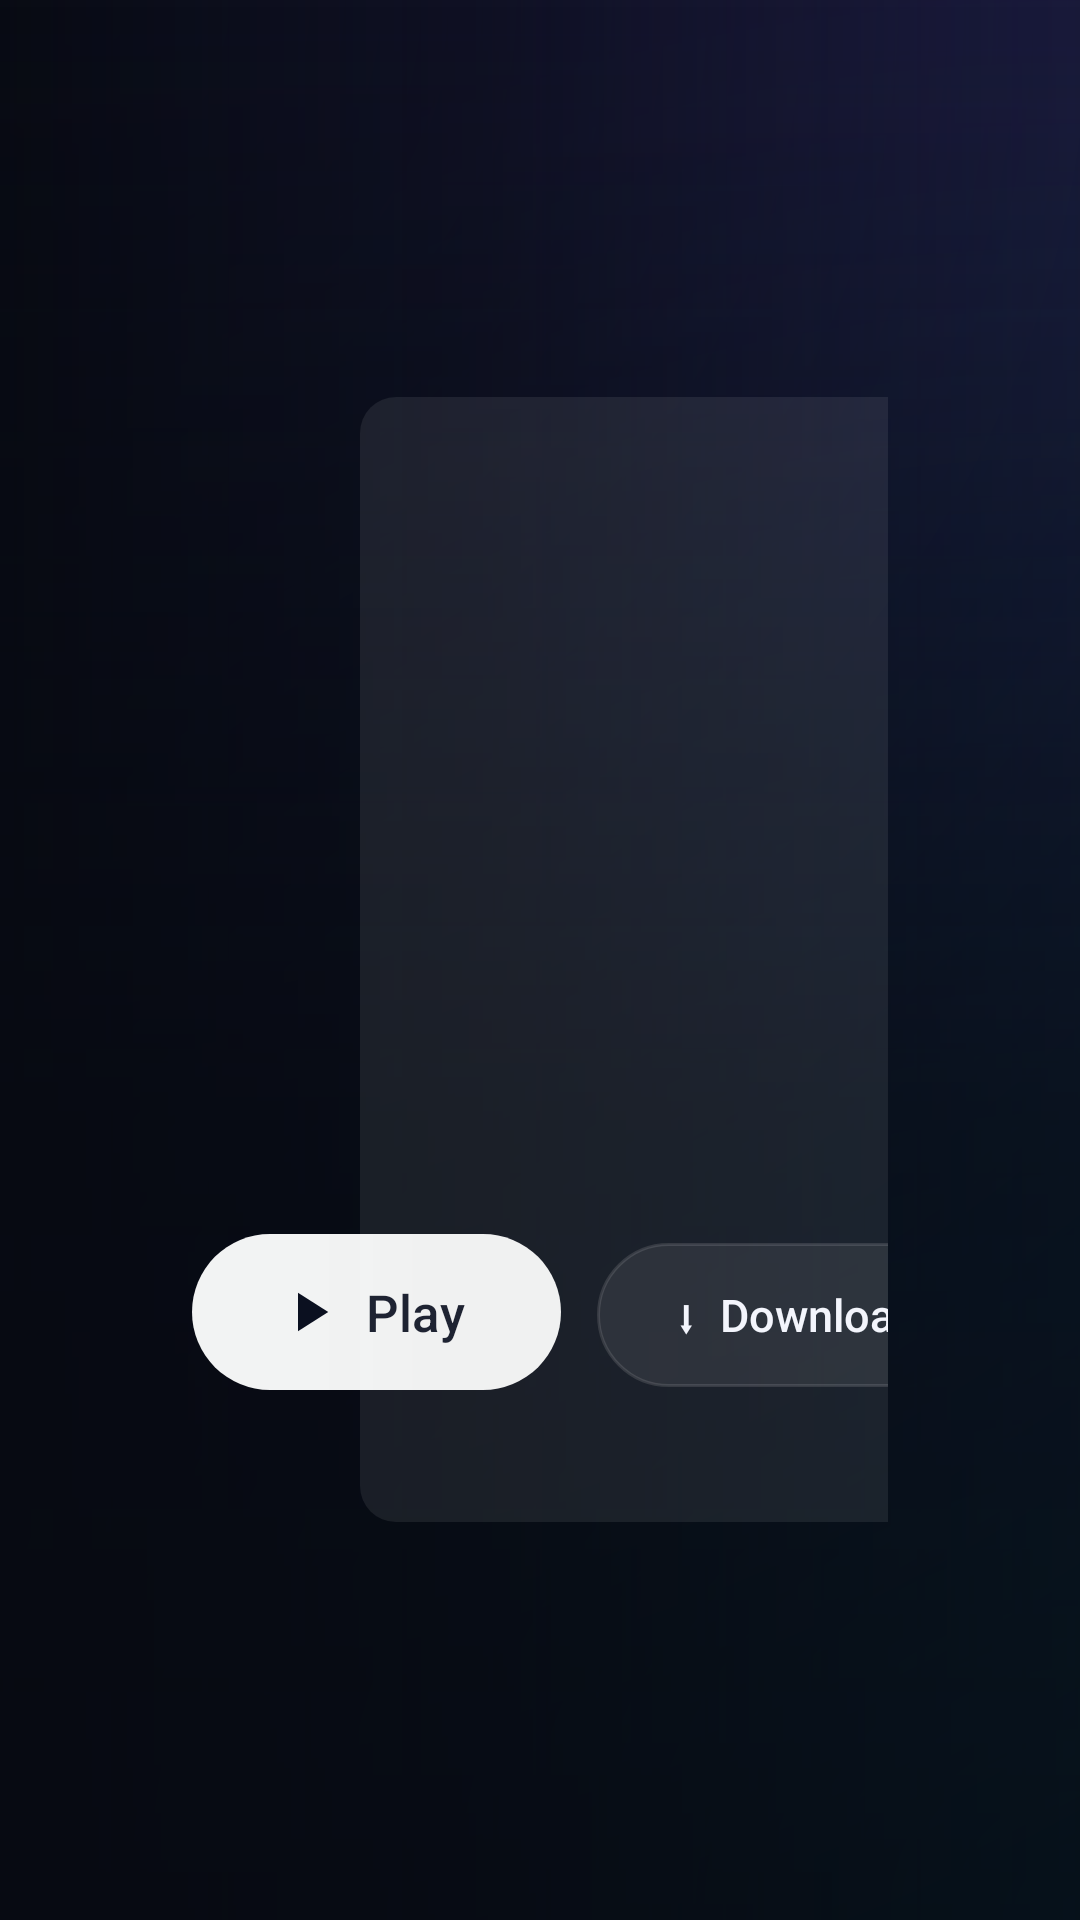

Produce the Android XML layout that renders to this screen, including the resource entries it uses.
<!-- AndroidManifest.xml: application theme AppTheme -->
<!-- res/layout/activity_movie_detail.xml -->
<?xml version="1.0" encoding="utf-8"?>
<FrameLayout xmlns:android="http://schemas.android.com/apk/res/android"
    android:layout_width="match_parent"
    android:layout_height="match_parent">

    <ImageView
        android:id="@+id/backdrop"
        android:layout_width="match_parent"
        android:layout_height="match_parent"
        android:alpha="0"
        android:scaleType="centerCrop" />

    <View
        android:layout_width="match_parent"
        android:layout_height="match_parent"
        android:background="@drawable/bg_hero_scrim_left"
        android:tag="mirror" />

    <View
        android:layout_width="match_parent"
        android:layout_height="match_parent"
        android:background="@drawable/bg_hero_scrim_bottom"
        android:alpha="0.7" />

    <LinearLayout
        android:layout_width="match_parent"
        android:layout_height="match_parent"
        android:clipChildren="false"
        android:gravity="center_vertical"
        android:orientation="horizontal"
        android:paddingStart="64dp"
        android:paddingEnd="64dp">

        <LinearLayout
            android:layout_width="0dp"
            android:layout_height="wrap_content"
            android:layout_weight="1"
            android:clipChildren="false"
            android:orientation="vertical">

            <TextView
                style="@style/Eyebrow"
                android:layout_width="wrap_content"
                android:layout_height="wrap_content"
                android:text="Movie" />

            <TextView
                android:id="@+id/title"
                style="@style/HeroTitle"
                android:layout_width="match_parent"
                android:layout_height="wrap_content"
                android:layout_marginTop="6dp"
                android:ellipsize="end"
                android:maxLines="2"
                android:textSize="44sp" />

            <TextView
                android:id="@+id/meta"
                android:layout_width="match_parent"
                android:layout_height="wrap_content"
                android:layout_marginTop="12dp"
                android:fontFamily="sans-serif-medium"
                android:textColor="@color/text"
                android:textSize="15sp" />

            <TextView
                android:id="@+id/plot"
                android:layout_width="match_parent"
                android:layout_height="wrap_content"
                android:layout_marginTop="16dp"
                android:ellipsize="end"
                android:lineSpacingExtra="4dp"
                android:maxLines="7"
                android:textColor="#E6F5F7FF"
                android:textSize="16sp" />

            <HorizontalScrollView
                android:layout_width="match_parent"
                android:layout_height="wrap_content"
                android:layout_marginTop="28dp"
                android:clipChildren="false"
                android:clipToPadding="false"
                android:paddingTop="6dp"
                android:paddingBottom="6dp"
                android:scrollbars="none">
            <LinearLayout
                android:layout_width="wrap_content"
                android:layout_height="wrap_content"
                android:clipChildren="false"
                android:orientation="horizontal">

                <Button android:id="@+id/btnPlay" style="@style/BtnPrimary" android:drawableStart="@drawable/ic_play_btn" android:text="Play" />
                <Button android:id="@+id/btnResume" style="@style/Btn" android:text="Resume" android:visibility="gone" />
                <Button android:id="@+id/btnTrailer" style="@style/Btn" android:text="▶  Trailer" android:visibility="gone" />
                <Button android:id="@+id/btnDownload" style="@style/Btn" android:text="⬇  Download" />
                <Button android:id="@+id/btnFav" style="@style/Btn" android:text="+ My list" />
            </LinearLayout>
            </HorizontalScrollView>

            <TextView
                android:id="@+id/castTitle"
                style="@style/RowTitle"
                android:layout_width="wrap_content"
                android:layout_height="wrap_content"
                android:layout_marginTop="22dp"
                android:text="Cast"
                android:visibility="gone" />

            <androidx.recyclerview.widget.RecyclerView
                android:id="@+id/cast"
                android:layout_width="match_parent"
                android:layout_height="wrap_content"
                android:layout_marginTop="8dp"
                android:clipChildren="false"
                android:clipToPadding="false"
                android:visibility="gone" />
        </LinearLayout>

        <ImageView
            android:id="@+id/poster"
            android:layout_width="250dp"
            android:layout_height="375dp"
            android:layout_marginStart="56dp"
            android:background="@drawable/bg_round_clip"
            android:elevation="16dp"
            android:scaleType="centerCrop" />
    </LinearLayout>
</FrameLayout>
<!-- resources referenced by this layout -->
<resources>
  <color name="text">#F5F7FF</color>
  <!-- drawable bg_hero_scrim_bottom (drawable) -->
  <?xml version="1.0" encoding="utf-8"?>
  <shape xmlns:android="http://schemas.android.com/apk/res/android" android:shape="rectangle">
      <gradient android:angle="90" android:startColor="#FF070A12" android:centerY="0.42" android:centerColor="#E6070A12" android:endColor="#00070A12" />
  </shape>
  <!-- drawable bg_hero_scrim_left (drawable) -->
  <?xml version="1.0" encoding="utf-8"?>
  <shape xmlns:android="http://schemas.android.com/apk/res/android" android:shape="rectangle">
      <gradient android:angle="0" android:startColor="#FA070A12" android:centerX="0.45" android:centerColor="#B3070A12" android:endColor="#14070A12" />
  </shape>
  <!-- drawable bg_round_clip (drawable) -->
  <?xml version="1.0" encoding="utf-8"?>
  <shape xmlns:android="http://schemas.android.com/apk/res/android" android:shape="rectangle">
      <solid android:color="#14FFFFFF" />
      <corners android:radius="12dp" />
  </shape>
  <!-- drawable ic_play_btn (drawable) -->
  <?xml version="1.0" encoding="utf-8"?>
  <vector xmlns:android="http://schemas.android.com/apk/res/android"
      android:width="22dp" android:height="22dp" android:viewportWidth="24" android:viewportHeight="24" android:tint="@color/btn_primary_text">
      <path android:fillColor="#FFFFFF" android:pathData="M8,5v14l11,-7z" />
  </vector>
  <style name="BtnPrimary" parent="Btn">
          <item name="android:layout_height">52dp</item>
          <item name="android:paddingStart">28dp</item>
          <item name="android:paddingEnd">32dp</item>
          <item name="android:drawablePadding">8dp</item>
          <item name="android:background">@drawable/bg_btn_primary</item>
          <item name="android:textColor">@color/btn_primary_text</item>
          <item name="android:textSize">17sp</item>
      </style>
  <style name="Eyebrow">
          <item name="android:textColor">?attr/sbAccent2</item>
          <item name="android:textSize">12sp</item>
          <item name="android:fontFamily">sans-serif-medium</item>
          <item name="android:letterSpacing">0.18</item>
          <item name="android:textAllCaps">true</item>
      </style>
  <style name="HeroTitle">
          <item name="android:textColor">@color/text</item>
          <item name="android:textSize">40sp</item>
          <item name="android:fontFamily">sans-serif-black</item>
          <item name="android:letterSpacing">-0.01</item>
          <item name="android:shadowColor">#99000000</item>
          <item name="android:shadowRadius">12</item>
          <item name="android:shadowDy">2</item>
      </style>
  <style name="RowTitle">
          <item name="android:textColor">@color/text</item>
          <item name="android:textSize">17sp</item>
          <item name="android:fontFamily">sans-serif-medium</item>
          <item name="android:letterSpacing">0.01</item>
      </style>
  <color name="accent">#7C5CFF</color>
  <color name="accent2">#00D4FF</color>
  <color name="accent_dark">#5A3FE0</color>
  <color name="bg">#070A12</color>
  <color name="text_dim">#8E9AB8</color>
  <color name="glass">#14FFFFFF</color>
  <color name="glass_stroke">#1FFFFFFF</color>
  <!-- drawable bg_dialog (drawable) -->
  <?xml version="1.0" encoding="utf-8"?>
  <inset xmlns:android="http://schemas.android.com/apk/res/android" android:inset="16dp">
      <shape android:shape="rectangle">
          <gradient android:angle="270" android:startColor="#1A2236" android:endColor="#10152A" />
          <corners android:radius="22dp" />
          <stroke android:width="1dp" android:color="#337C5CFF" />
      </shape>
  </inset>
</resources>
